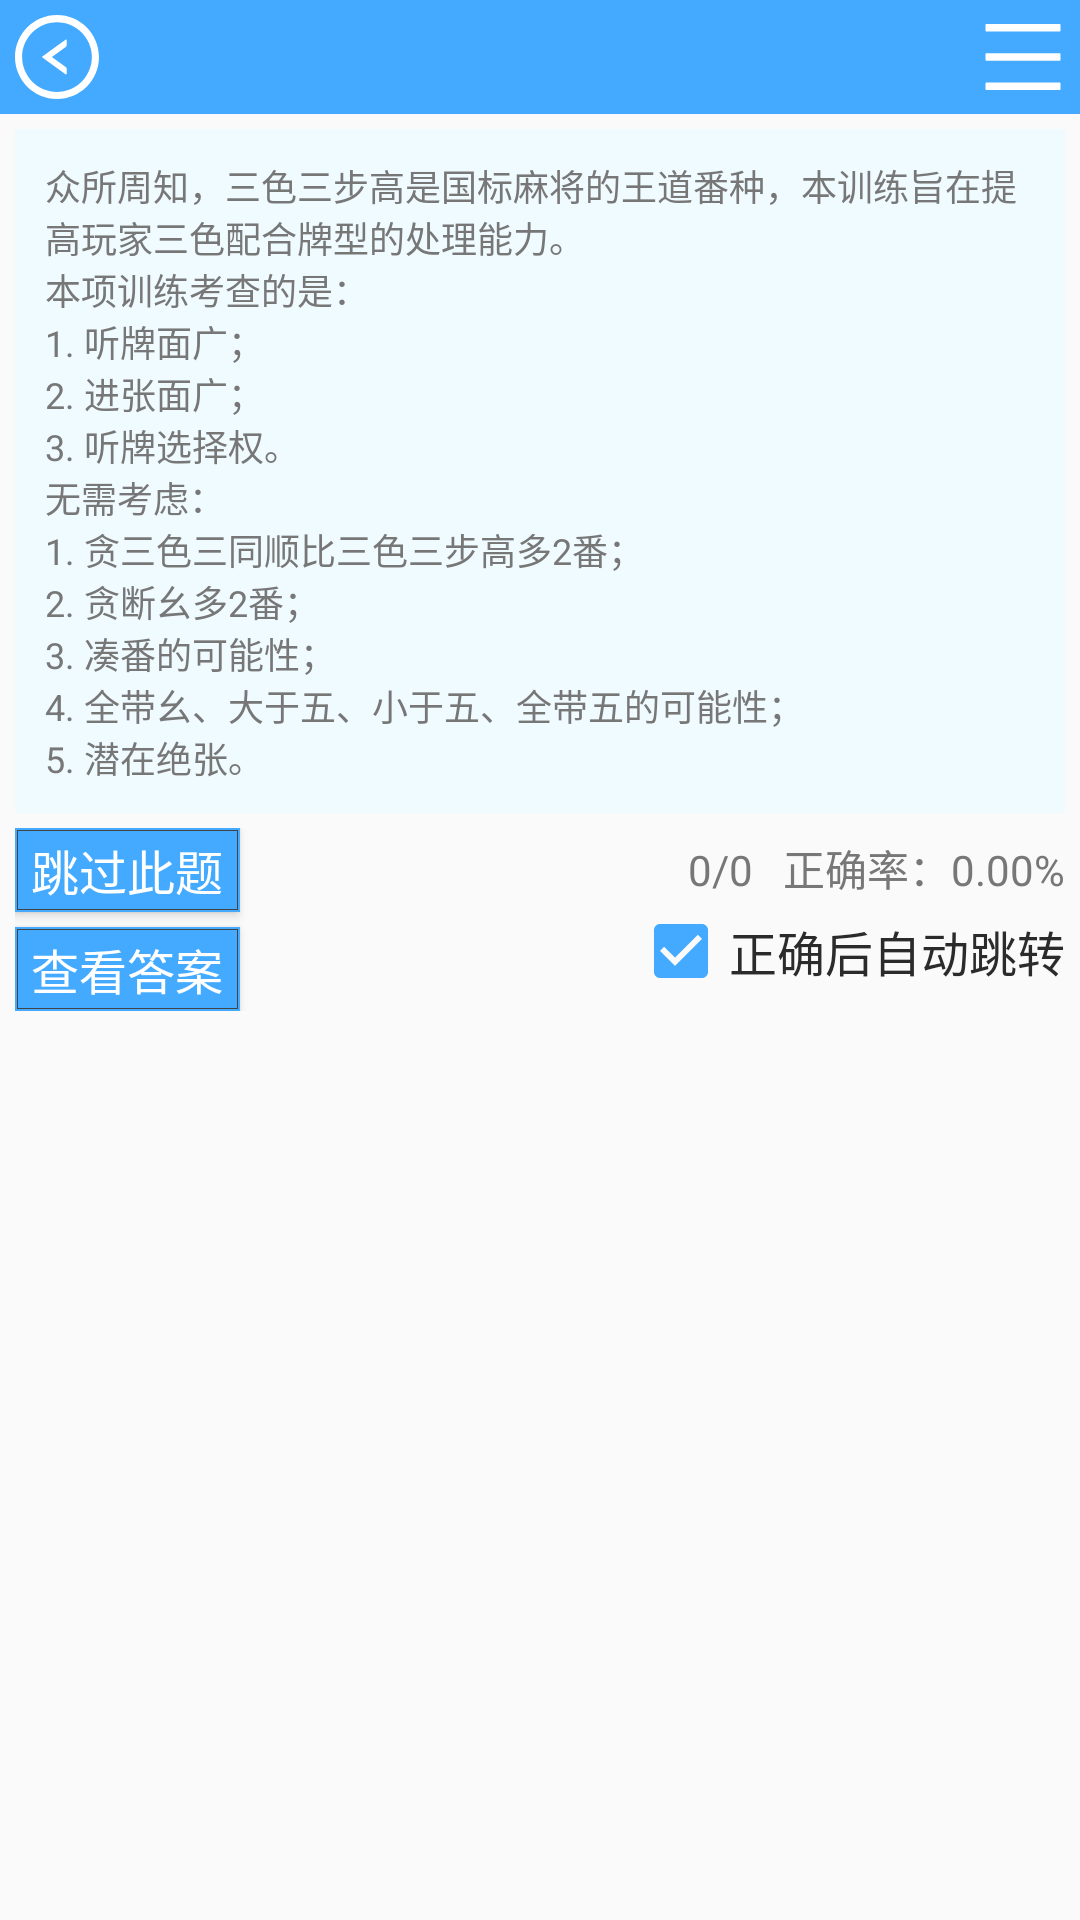

The Android layout XML behind this screen, and the referenced resources:
<!-- AndroidManifest.xml: application theme Theme.ChineseOfficialMahjongHelper -->
<!-- res/layout/training_discard_layout.xml -->
<?xml version="1.0" encoding="utf-8"?>
<LinearLayout xmlns:android="http://schemas.android.com/apk/res/android"
    xmlns:tools="http://schemas.android.com/tools"
    tools:ignore="SpUsage,HardcodedText,ContentDescription"
    android:orientation="vertical"
    android:layout_width="match_parent"
    android:layout_height="match_parent">

    <include layout="@layout/action_bar" />

    <TextView
        android:id="@+id/tdl_txt_inst"
        android:layout_width="match_parent"
        android:layout_height="wrap_content"
        android:layout_margin="@dimen/dp5"
        android:padding="@dimen/dp10"
        android:background="@drawable/square_empty"
        android:backgroundTint="@color/theme_light"
        android:textColor="@color/text_3"
        android:textSize="@dimen/dp12"
        android:text="@string/dt_instruction" />

    <RelativeLayout
        android:id="@+id/tdl_rl_hand"
        android:layout_width="0dp"
        android:layout_height="0dp" />

    <RelativeLayout
        android:layout_width="match_parent"
        android:layout_height="wrap_content"
        android:layout_marginHorizontal="@dimen/dp5">

        <Button
            android:id="@+id/tdl_btn_skip"
            android:layout_width="@dimen/dp75"
            android:layout_height="@dimen/dp28"
            android:background="@drawable/btn_square"
            android:textColor="#fff"
            android:textSize="@dimen/dp16"
            android:text="跳过此题" />

        <Button
            android:id="@+id/tdl_btn_view"
            android:layout_width="@dimen/dp75"
            android:layout_height="@dimen/dp28"
            android:layout_below="@+id/tdl_btn_skip"
            android:layout_marginTop="@dimen/dp5"
            android:background="@drawable/btn_square"
            android:textColor="#fff"
            android:textSize="@dimen/dp16"
            android:text="查看答案" />

        <ImageView
            android:id="@+id/tdl_img_ans0"
            android:layout_width="0dp"
            android:layout_height="0dp"
            android:layout_marginStart="@dimen/dp5"
            android:layout_toEndOf="@+id/tdl_btn_view"
            android:layout_alignBottom="@+id/tdl_btn_view"
            android:visibility="gone" />

        <ImageView
            android:id="@+id/tdl_img_ans1"
            android:layout_width="0dp"
            android:layout_height="0dp"
            android:layout_toEndOf="@+id/tdl_img_ans0"
            android:layout_alignBottom="@+id/tdl_img_ans0"
            android:visibility="gone" />

        <RelativeLayout
            android:layout_width="wrap_content"
            android:layout_height="@dimen/dp28"
            android:layout_alignParentEnd="true">
            <TextView
                android:id="@+id/tdl_txt_rate"
                android:layout_width="wrap_content"
                android:layout_height="wrap_content"
                android:layout_centerVertical="true"
                android:layout_alignParentEnd="true"
                android:textColor="@color/text_3"
                android:textSize="@dimen/dp14"
                android:text="0.00%" />
            <TextView
                android:id="@+id/tdl_txt_rate_prefix"
                android:layout_width="wrap_content"
                android:layout_height="wrap_content"
                android:layout_alignBaseline="@+id/tdl_txt_rate"
                android:layout_toStartOf="@+id/tdl_txt_rate"
                android:textColor="@color/text_3"
                android:textSize="@dimen/dp14"
                android:text="正确率：" />
            <TextView
                android:id="@+id/tdl_txt_cnt"
                android:layout_width="wrap_content"
                android:layout_height="wrap_content"
                android:layout_marginEnd="@dimen/dp10"
                android:layout_alignBaseline="@+id/tdl_txt_rate"
                android:layout_toStartOf="@+id/tdl_txt_rate_prefix"
                android:textColor="@color/text_3"
                android:textSize="@dimen/dp14"
                android:text="0/0" />
        </RelativeLayout>

        <CheckBox
            android:id="@+id/tdl_cb_auto"
            android:layout_width="wrap_content"
            android:layout_height="wrap_content"
            android:layout_marginTop="@dimen/dp25"
            android:layout_alignParentEnd="true"
            android:checked="true"
            android:textColor="@color/text_1"
            android:textSize="@dimen/dp16"
            android:text="正确后自动跳转" />

    </RelativeLayout>

    <androidx.recyclerview.widget.RecyclerView
        android:id="@+id/tdl_rv_res"
        android:layout_margin="@dimen/dp5"
        android:layout_width="match_parent"
        android:layout_height="match_parent"
        android:scrollbars="vertical" />

</LinearLayout>
<!-- res/layout/action_bar.xml (included above) -->
<?xml version="1.0" encoding="utf-8"?>
<RelativeLayout xmlns:android="http://schemas.android.com/apk/res/android"
    xmlns:tools="http://schemas.android.com/tools"
    tools:ignore="SpUsage,ContentDescription"
    android:id="@+id/ab_l"
    android:layout_width="match_parent"
    android:layout_height="@dimen/dp38"
    android:background="@color/theme_main">

    <ImageButton
        android:id="@+id/ab_l_btn"
        android:layout_width="@dimen/dp28"
        android:layout_height="@dimen/dp28"
        android:layout_margin="@dimen/dp5"
        android:stateListAnimator="@animator/button_scale_animator"
        android:background="@drawable/ic_arrow_left">
    </ImageButton>

    <ImageButton
        android:id="@+id/ab_r_btn"
        android:layout_width="@dimen/dp28"
        android:layout_height="@dimen/dp28"
        android:layout_margin="@dimen/dp5"
        android:stateListAnimator="@animator/button_scale_animator"
        android:background="@drawable/ic_menu"
        android:layout_alignParentEnd="true">
    </ImageButton>

    <TextView
        android:id="@+id/ab_txt"
        android:layout_width="match_parent"
        android:layout_height="match_parent"
        android:layout_marginHorizontal="@dimen/dp38"
        android:textColor="#fff"
        android:textSize="@dimen/dp20"
        android:gravity="center"
        android:ellipsize="middle"
        android:singleLine="true" />

</RelativeLayout>
<!-- resources referenced by this layout -->
<resources>
  <color name="text_1">#2b2b2b</color>
  <color name="text_3">#777777</color>
  <color name="theme_light">#f0fbff</color>
  <color name="theme_main">#44aaff</color>
  <dimen name="dp10">10dp</dimen>
  <dimen name="dp12">12dp</dimen>
  <dimen name="dp14">14dp</dimen>
  <dimen name="dp16">16dp</dimen>
  <dimen name="dp20">20dp</dimen>
  <dimen name="dp25">25dp</dimen>
  <dimen name="dp28">28dp</dimen>
  <dimen name="dp38">38dp</dimen>
  <dimen name="dp5">5dp</dimen>
  <dimen name="dp75">75dp</dimen>
  <!-- drawable btn_square (drawable) -->
  <?xml version="1.0" encoding="utf-8"?>
  <selector xmlns:android="http://schemas.android.com/apk/res/android">
      <item android:state_enabled="false" android:drawable="@drawable/square_disabled" />
      <item android:state_pressed="true" android:drawable="@drawable/square_theme_pressed" />
      <item android:drawable="@drawable/square_theme" />
  </selector>
  <!-- drawable ic_menu (drawable) -->
  <vector xmlns:android="http://schemas.android.com/apk/res/android"
      android:width="1dp"
      android:height="1dp"
      android:viewportWidth="896"
      android:viewportHeight="896">
    <path
        android:pathData="M840,96L56,96c-4.4,0 -8,3.6 -8,8v64c0,4.4 3.6,8 8,8h784c4.4,0 8,-3.6 8,-8v-64c0,-4.4 -3.6,-8 -8,-8zM840,720L56,720c-4.4,0 -8,3.6 -8,8v64c0,4.4 3.6,8 8,8h784c4.4,0 8,-3.6 8,-8v-64c0,-4.4 -3.6,-8 -8,-8zM840,408L56,408c-4.4,0 -8,3.6 -8,8v64c0,4.4 3.6,8 8,8h784c4.4,0 8,-3.6 8,-8v-64c0,-4.4 -3.6,-8 -8,-8z"
        android:fillColor="#fff"/>
  </vector>
  <string name="dt_instruction">众所周知，三色三步高是国标麻将的王道番种，本训练旨在提高玩家三色配合牌型的处理能力。\n本项训练考查的是：\n1. 听牌面广；\n2. 进张面广；\n3. 听牌选择权。\n无需考虑：\n1. 贪三色三同顺比三色三步高多2番；\n2. 贪断幺多2番；\n3. 凑番的可能性；\n4. 全带幺、大于五、小于五、全带五的可能性；\n5. 潜在绝张。</string>
  <!-- drawable square_disabled (drawable) -->
  <?xml version="1.0" encoding="utf-8"?>
  <layer-list xmlns:android="http://schemas.android.com/apk/res/android">
      <item>
          <shape android:shape="rectangle">
              <solid android:color="@color/gray_5" />
          </shape>
      </item>
      <item android:left="2px" android:right="2px" android:top="2px" android:bottom="2px">
          <shape android:shape="rectangle" >
              <stroke android:width="1px" android:color="@color/gray_8" />
          </shape>
      </item>
  </layer-list>
  <!-- drawable square_theme_pressed (drawable) -->
  <?xml version="1.0" encoding="utf-8"?>
  <layer-list xmlns:android="http://schemas.android.com/apk/res/android">
      <item>
          <shape android:shape="rectangle">
              <solid android:color="@color/theme_pressed" />
          </shape>
      </item>
      <item android:left="2px" android:right="2px" android:top="2px" android:bottom="2px">
          <shape android:shape="rectangle" >
              <stroke android:width="1px" android:color="@color/gray_8" />
          </shape>
      </item>
  </layer-list>
  <!-- drawable square_theme (drawable) -->
  <?xml version="1.0" encoding="utf-8"?>
  <layer-list xmlns:android="http://schemas.android.com/apk/res/android">
      <item>
          <shape android:shape="rectangle">
              <solid android:color="@color/theme_main" />
          </shape>
      </item>
      <item android:left="2px" android:right="2px" android:top="2px" android:bottom="2px">
          <shape android:shape="rectangle" >
              <stroke android:width="1px" android:color="@color/gray_8" />
          </shape>
      </item>
  </layer-list>
  <color name="gray_8">#434343</color>
  <color name="theme_pressed">#3087d9</color>
  <color name="gray_5">#bfbfbf</color>
</resources>
